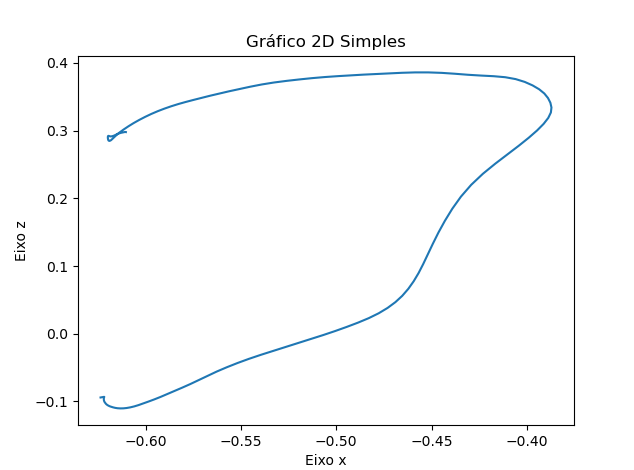

Values plotted in this chart, from the file beside it:
X, Y, Z
-0.6236, 0.2325, -0.09422
-0.6229, 0.2325, -0.09384
-0.6222, 0.2325, -0.09346
-0.6218, 0.2325, -0.09329
-0.6216, 0.2325, -0.09341
-0.6218, 0.2325, -0.09375
-0.6219, 0.2325, -0.09432
-0.6219, 0.2325, -0.09517
-0.6219, 0.2325, -0.09621
-0.6219, 0.2325, -0.09732
-0.6219, 0.2325, -0.09849
-0.6217, 0.2325, -0.09979
-0.6215, 0.2325, -0.1011
-0.6212, 0.2325, -0.1024
-0.6208, 0.2325, -0.1035
-0.6204, 0.2325, -0.1046
-0.6199, 0.2325, -0.1056
-0.6193, 0.2325, -0.1066
-0.6186, 0.2325, -0.1074
-0.6179, 0.2325, -0.1081
-0.6171, 0.2325, -0.1088
-0.616, 0.2325, -0.1095
-0.6147, 0.2325, -0.1101
-0.6133, 0.2325, -0.1104
-0.6117, 0.2325, -0.1103
-0.6099, 0.2325, -0.1098
-0.608, 0.2325, -0.1088
-0.606, 0.2325, -0.1074
-0.6038, 0.2325, -0.1055
-0.6013, 0.2325, -0.1031
-0.5986, 0.2325, -0.1003
-0.5955, 0.2325, -0.09714
-0.5922, 0.2325, -0.09343
-0.5887, 0.2325, -0.08921
-0.5849, 0.2325, -0.08461
-0.5808, 0.2325, -0.07968
-0.5765, 0.2325, -0.07433
-0.5722, 0.2325, -0.06849
-0.5676, 0.2325, -0.06228
-0.5627, 0.2325, -0.05597
-0.5575, 0.2325, -0.04964
-0.5518, 0.2325, -0.04333
-0.5458, 0.2325, -0.03716
-0.5395, 0.2325, -0.03115
-0.5329, 0.2325, -0.02526
-0.5262, 0.2325, -0.01946
-0.5196, 0.2325, -0.01364
-0.5132, 0.2325, -0.0078
-0.5068, 0.2325, -0.001975
-0.5006, 0.2325, 0.003927
-0.4945, 0.2325, 0.01004
-0.4886, 0.2325, 0.01639
-0.4829, 0.2325, 0.02303
-0.4778, 0.2325, 0.0302
-0.4731, 0.2325, 0.03807
-0.469, 0.2325, 0.04665
-0.4654, 0.2325, 0.05599
-0.4622, 0.2325, 0.06628
-0.4594, 0.2325, 0.07748
-0.4568, 0.2325, 0.0896
... 89 more rows
